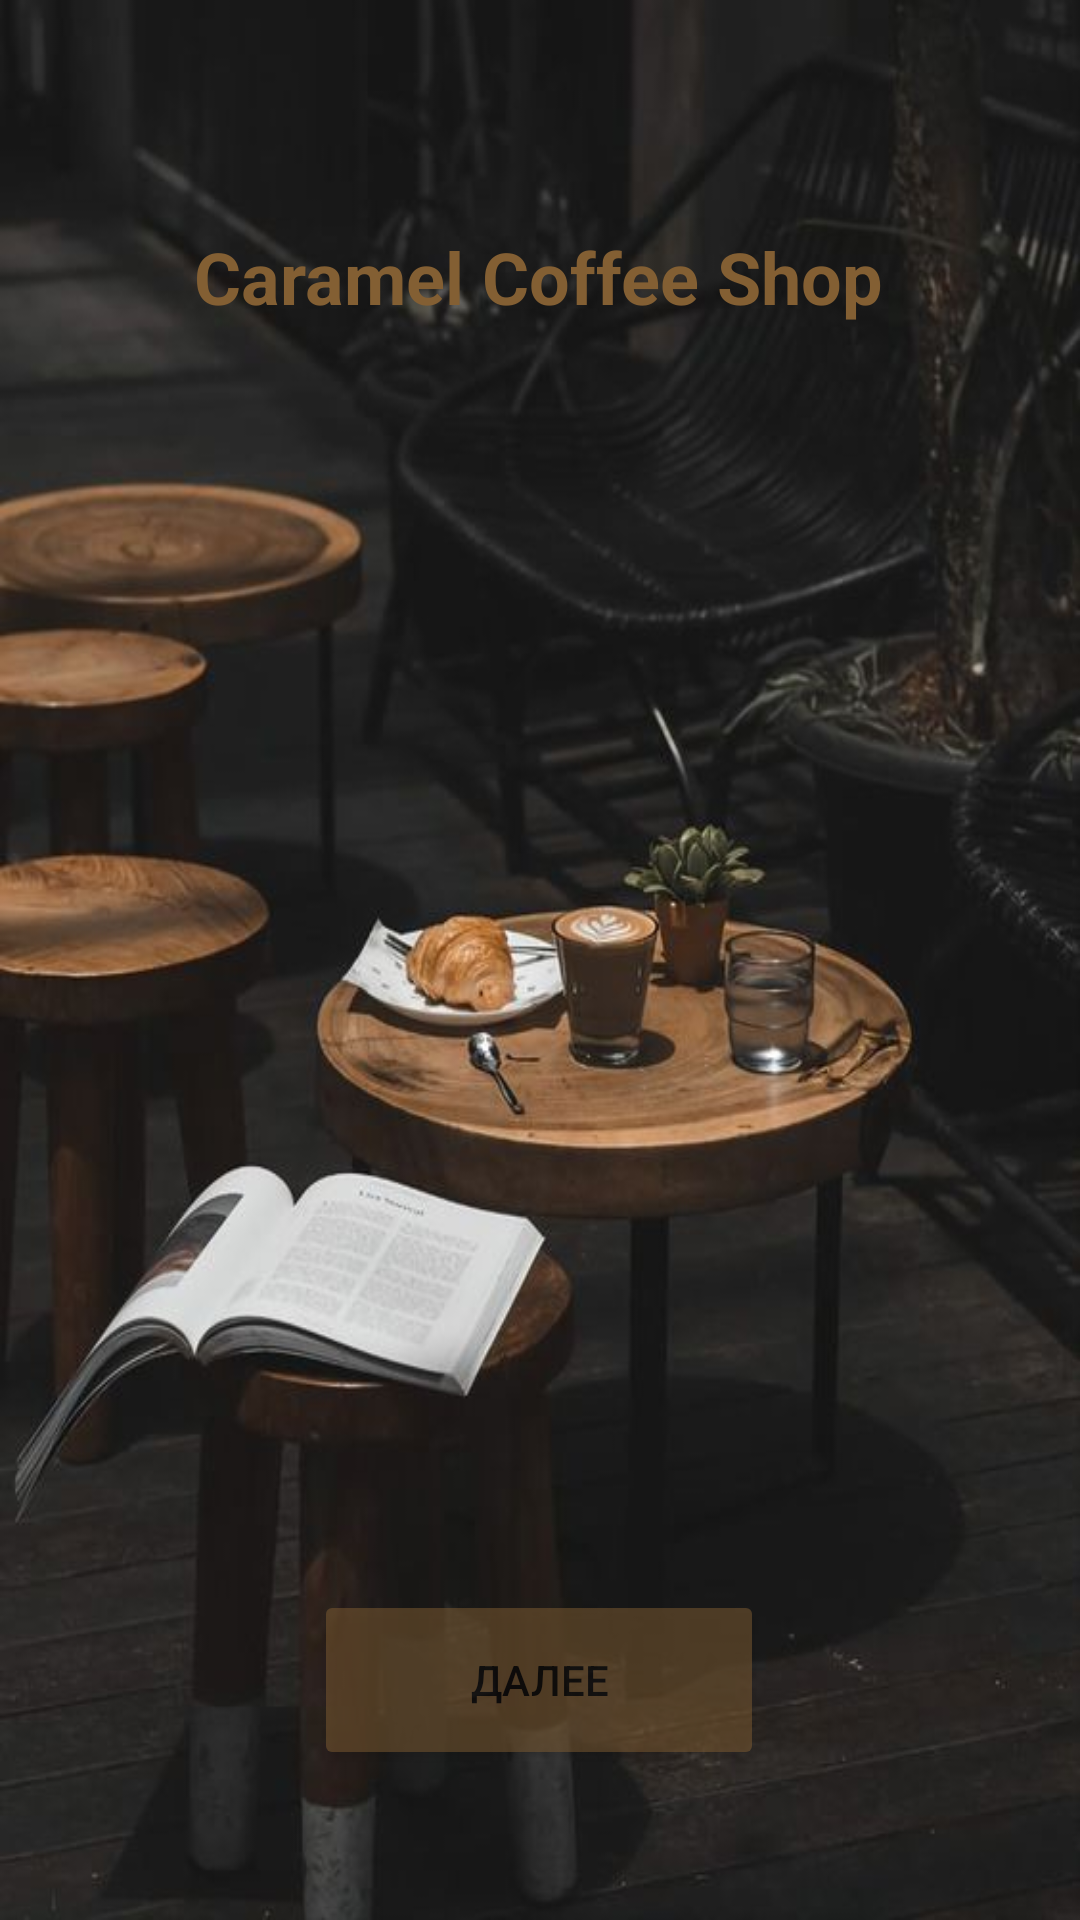

This screen was rendered from an Android layout file. Write that file and the resources it references.
<!-- AndroidManifest.xml: application theme Theme.Olegu -->
<!-- res/layout/fragment_first.xml -->
<?xml version="1.0" encoding="utf-8"?>
<androidx.constraintlayout.widget.ConstraintLayout xmlns:android="http://schemas.android.com/apk/res/android"
    xmlns:app="http://schemas.android.com/apk/res-auto"
    xmlns:tools="http://schemas.android.com/tools"
    android:layout_width="match_parent"
    android:layout_height="match_parent"
    android:background="@drawable/back"
    tools:context=".MainActivity">


    <TextView
        android:id="@+id/textView"
        android:layout_width="wrap_content"
        android:layout_height="wrap_content"
        android:layout_marginTop="76dp"
        android:text="Caramel Coffee Shop"
        android:textColor="#835F33"
        android:textSize="24dp"
        android:textStyle="bold"
        app:layout_constraintEnd_toEndOf="parent"
        app:layout_constraintHorizontal_bias="0.497"
        app:layout_constraintStart_toStartOf="parent"
        app:layout_constraintTop_toTopOf="parent" />

    <Button
        android:id="@+id/button"
        android:layout_width="150dp"
        android:layout_height="60dp"
        android:layout_marginBottom="50dp"
        android:alpha="0.5"
        android:backgroundTint="#835F33"
        android:text="Далее"
        android:textColor="@color/black"
        app:layout_constraintBottom_toBottomOf="parent"
        app:layout_constraintEnd_toEndOf="parent"
        app:layout_constraintHorizontal_bias="0.498"
        app:layout_constraintStart_toStartOf="parent" />


</androidx.constraintlayout.widget.ConstraintLayout>
<!-- resources referenced by this layout -->
<resources>
  <!-- drawable back: jpg bitmap (drawable, 42480 bytes) -->
  <style name="Theme.Olegu" parent="Theme.MaterialComponents.DayNight.DarkActionBar">
          
          <item name="colorPrimary">#835F33</item>
          <item name="colorPrimaryVariant">#835F33</item>
          <item name="colorOnPrimary">@color/black</item>
          
          <item name="colorSecondary">#835F33</item>
          <item name="colorSecondaryVariant">#835F33</item>
          <item name="colorOnSecondary">@color/black</item>
          
          <item name="android:statusBarColor" tools:targetApi="l">?attr/colorPrimaryVariant</item>
          
      </style>
  <!-- not gathered from this repository: default colours our renderer supplied (Android Studio template values) -->
  <color name="black">#FF000000</color>
</resources>
